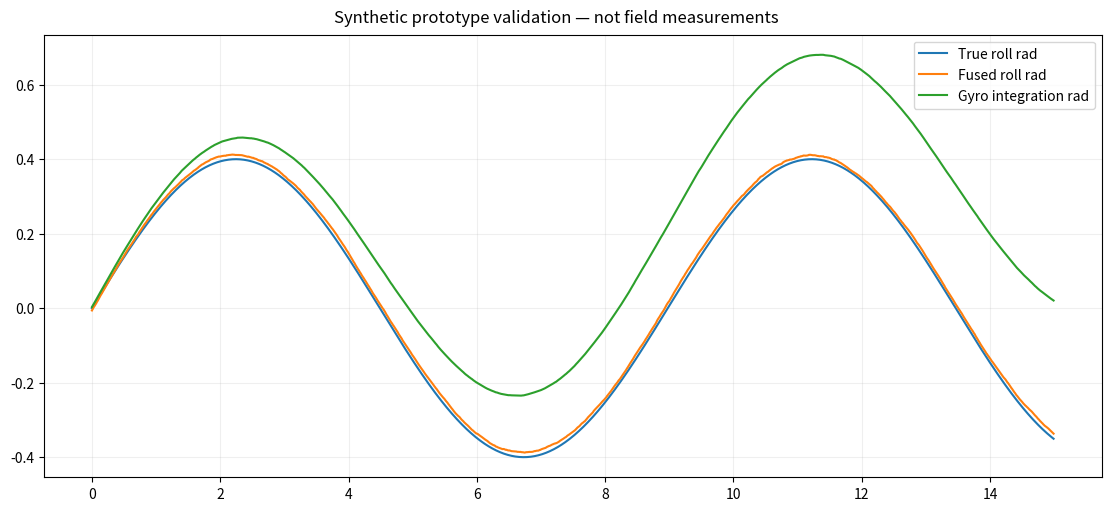

Reproduce this figure in Python.
"""IMU 姿态融合原型 — deterministic numerical prototype."""
import argparse,json
from pathlib import Path
import numpy as np

def finite(a,ndim=None):
 a=np.asarray(a,dtype=float)
 if not np.isfinite(a).all() or not a.size or (ndim is not None and a.ndim!=ndim): raise ValueError('Invalid shape, empty or nonfinite input')
 return a
def process(gyro,accel,dt=.01,alpha=.98):
 gyro=finite(gyro,1);accel=finite(accel,2)
 if accel.shape!=(len(gyro),3) or dt<=0 or not 0<=alpha<=1:raise ValueError('Invalid IMU input')
 if np.any(np.linalg.norm(accel,axis=1)<1e-9):raise ValueError('Zero acceleration vector')
 angle=float(np.arctan2(accel[0,1],accel[0,2]));out=[]
 for rate,a in zip(gyro,accel):
  predicted=angle+rate*dt;measured=np.arctan2(a[1],a[2]);delta=np.arctan2(np.sin(measured-predicted),np.cos(measured-predicted));angle=predicted+(1-alpha)*delta;out.append(angle)
 return np.unwrap(out)

def demo():
 rng=np.random.default_rng(42);x=np.arange(1500)*.01;truth=.4*np.sin(x*.7);gyro=np.gradient(truth,.01)+.025+rng.normal(0,.015,len(x));accel=np.column_stack([np.zeros(len(x)),np.sin(truth),np.cos(truth)])+rng.normal(0,.015,(len(x),3))
 out=process(gyro,accel);rmse=float(np.sqrt(np.mean((out-truth)**2)));assert rmse<.03
 return x,{'True roll rad':truth,'Fused roll rad':out,'Gyro integration rad':np.cumsum(gyro)*.01},{'roll_rmse_rad':rmse}

def main():
 p=argparse.ArgumentParser(description=__doc__);p.add_argument('--output',type=Path,default=Path('artifacts'));args=p.parse_args();args.output.mkdir(parents=True,exist_ok=True)
 x,series,metrics=demo()
 import matplotlib
 matplotlib.use('Agg')
 import matplotlib.pyplot as plt
 if x is None:
  fig,axes=plt.subplots(1,len(series),figsize=(14,4),layout='constrained');axes=np.atleast_1d(axes)
  for ax,(label,values) in zip(axes,series.items()):ax.imshow(values,cmap='viridis');ax.set_title(label);ax.set_axis_off()
 else:
  fig,ax=plt.subplots(figsize=(11,5),layout='constrained')
  for label,values in series.items():ax.plot(x,values,label=label)
  ax.legend();ax.grid(alpha=.2)
 fig.suptitle('Synthetic prototype validation — not field measurements')
 fig.savefig(args.output/'result.png',dpi=140);plt.close(fig)
 np.savez_compressed(args.output/'results.npz',**{str(i):v for i,v in enumerate(series.values())})
 (args.output/'metrics.json').write_text(json.dumps(metrics,indent=2)+'\n');print(json.dumps(metrics,indent=2))
if __name__=='__main__':main()
